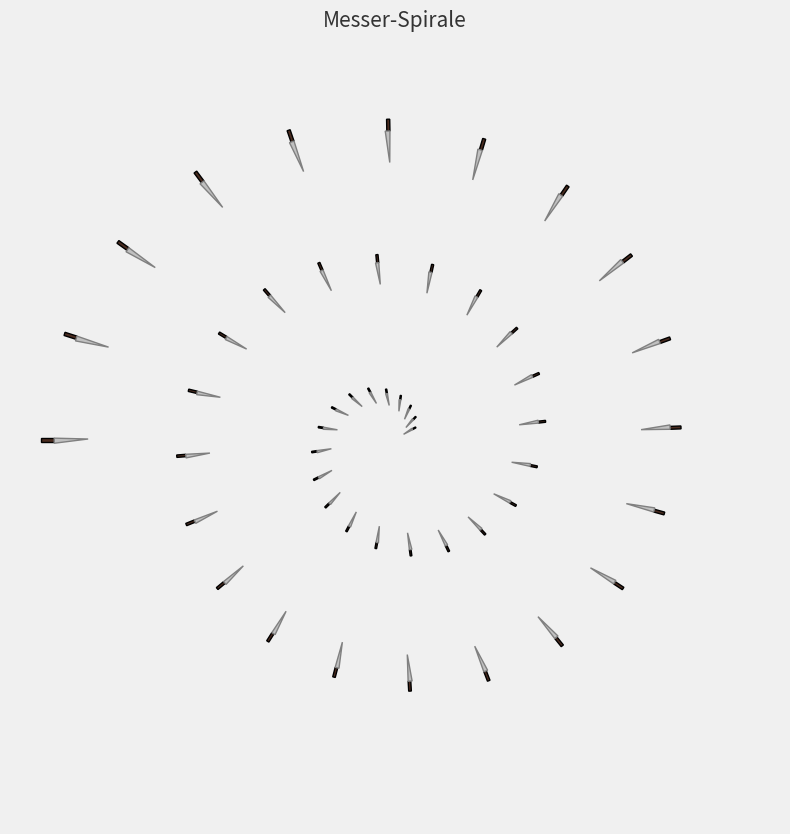

Python code for this plot:
import numpy as np
import matplotlib.pyplot as plt
from matplotlib.patches import Polygon

def draw_knife_spiral(num_knives=60, rotations=3):
    """
    Erstellt eine grafische Darstellung einer Spirale aus Messern.
    """
    fig, ax = plt.subplots(figsize=(10, 10))
    ax.set_aspect('equal')
    ax.axis('off')
    
    fig.patch.set_facecolor('#f0f0f0')

    theta = np.linspace(0.5, rotations * 2 * np.pi, num_knives)
    r = 0.5 * theta
    
    for i in range(num_knives):
        t = theta[i]
        dist = r[i]
        
        x = dist * np.cos(t)
        y = dist * np.sin(t)
        
        blade_coords = np.array([
            [0.0, 0.0],    
            [0.1, -0.8],   
            [-0.02, -0.8], 
        ])
        
        handle_coords = np.array([
            [0.06, -0.8],
            [0.06, -1.1],
            [-0.02, -1.1],
            [-0.02, -0.8]
        ])
        
        scale = 0.3 + (dist * 0.1)
        
        angle = t + np.pi/2 
        cos_a, sin_a = np.cos(angle), np.sin(angle)
        rotation_matrix = np.array([[cos_a, -sin_a], [sin_a, cos_a]])
        
        def transform(coords):
            return (coords * scale) @ rotation_matrix.T + [x, y]

        blade = Polygon(transform(blade_coords), closed=True, 
                        facecolor='silver', edgecolor='gray', linewidth=1, zorder=3)
        handle = Polygon(transform(handle_coords), closed=True, 
                         facecolor='#4b2c20', edgecolor='black', linewidth=1, zorder=2)
        
        ax.add_patch(blade)
        ax.add_patch(handle)

    limit = max(r) + 2
    ax.set_xlim(-limit, limit)
    ax.set_ylim(-limit, limit)
    
    plt.title("Messer-Spirale", fontsize=15, pad=20, color='#333333')
    plt.show()

if __name__ == "__main__":
    draw_knife_spiral(num_knives=50, rotations=2.5) # type: ignore
